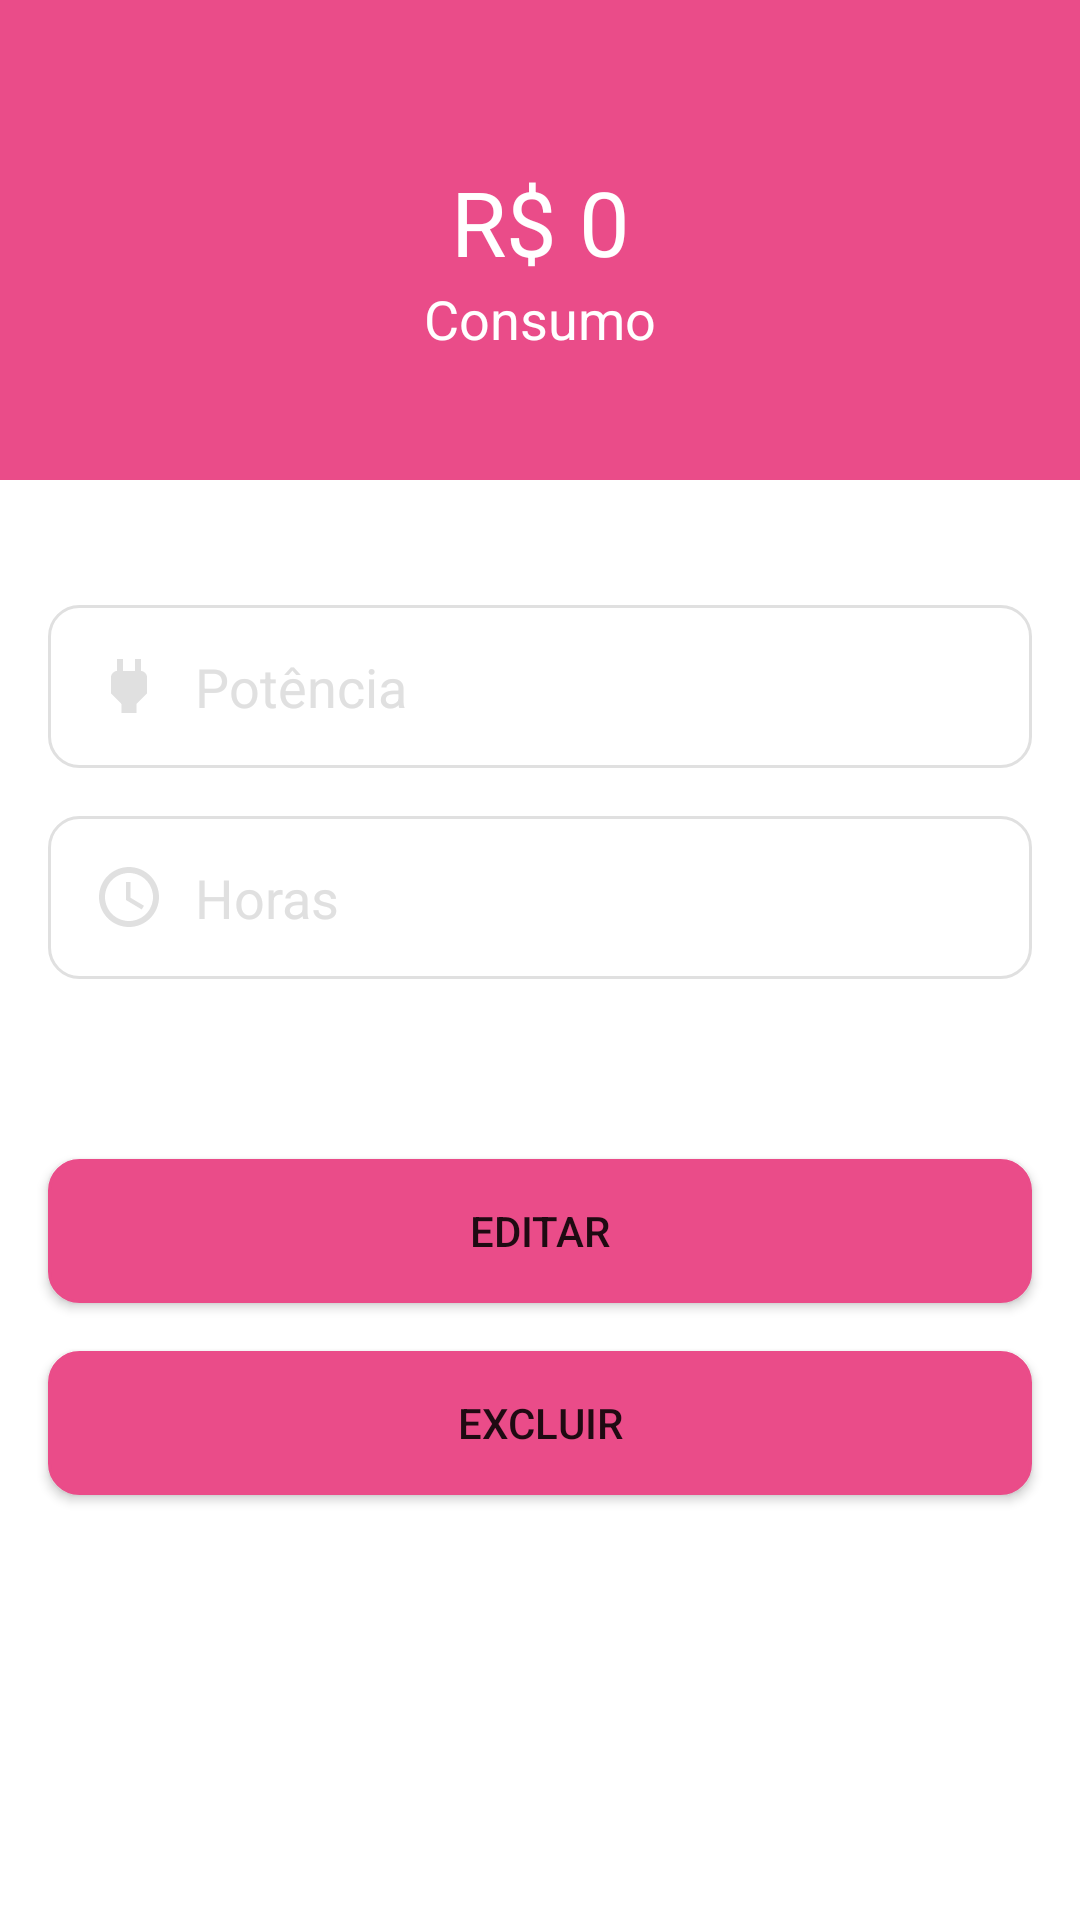

Reconstruct the res/layout file that produces this screen, plus the resources it refers to.
<!-- AndroidManifest.xml: application theme Theme.MinhaContaDeLuz -->
<!-- res/layout/fragment_show_bills_fragment.xml -->
<?xml version="1.0" encoding="utf-8"?>
<androidx.constraintlayout.widget.ConstraintLayout xmlns:android="http://schemas.android.com/apk/res/android"
    xmlns:app="http://schemas.android.com/apk/res-auto"
    xmlns:tools="http://schemas.android.com/tools"
    android:layout_width="match_parent"
    android:layout_height="match_parent"
    tools:context=".ui.show.ShowBillsFragmentFragment">

    <EditText
        android:id="@+id/textShowPower"
        android:layout_width="match_parent"
        android:layout_height="wrap_content"
        android:layout_marginStart="16dp"
        android:layout_marginLeft="16dp"
        android:layout_marginEnd="16dp"
        android:layout_marginRight="16dp"
        android:layout_marginBottom="16dp"
        android:background="@drawable/custom_input"
        android:drawableLeft="@drawable/custom_power_icon"
        android:drawablePadding="10dp"
        android:ems="10"
        android:hint="Potência"
        android:inputType="textPersonName"
        android:padding="15dp"
        android:textColor="@android:color/darker_gray"
        android:textColorHint="@color/gray_primary_app"
        app:layout_constraintBottom_toTopOf="@+id/textShowHour"
        app:layout_constraintEnd_toEndOf="parent"
        app:layout_constraintStart_toStartOf="parent"
        app:layout_constraintTop_toBottomOf="@+id/constraintLayout"
        app:layout_constraintVertical_chainStyle="packed" />

    <EditText
        android:id="@+id/textShowHour"
        android:layout_width="match_parent"
        android:layout_height="wrap_content"
        android:layout_marginStart="16dp"
        android:layout_marginLeft="16dp"
        android:layout_marginEnd="16dp"
        android:layout_marginRight="16dp"
        android:layout_marginBottom="60dp"
        android:background="@drawable/custom_input"
        android:drawableLeft="@drawable/custom_time_icon"
        android:drawablePadding="10dp"
        android:ems="10"
        android:hint="Horas"
        android:inputType="textPersonName"
        android:padding="15dp"
        android:textColor="@android:color/darker_gray"
        android:textColorHint="@color/gray_primary_app"
        app:layout_constraintBottom_toTopOf="@+id/btnEdit"
        app:layout_constraintEnd_toEndOf="parent"
        app:layout_constraintStart_toStartOf="parent"
        app:layout_constraintTop_toBottomOf="@+id/textShowPower" />

    <Button
        android:id="@+id/btnEdit"
        android:layout_width="match_parent"
        android:layout_height="wrap_content"
        android:layout_marginStart="16dp"
        android:layout_marginLeft="16dp"
        android:layout_marginEnd="16dp"
        android:layout_marginRight="16dp"
        android:layout_marginBottom="16dp"
        android:background="@drawable/btn_custom"
        android:text="Editar"
        app:layout_constraintBottom_toTopOf="@+id/btnRemove"
        app:layout_constraintEnd_toEndOf="parent"
        app:layout_constraintStart_toStartOf="parent"
        app:layout_constraintTop_toBottomOf="@+id/textShowHour" />

    <Button
        android:id="@+id/btnRemove"
        android:layout_width="match_parent"
        android:layout_height="wrap_content"
        android:layout_marginStart="16dp"
        android:layout_marginLeft="16dp"
        android:layout_marginEnd="16dp"
        android:layout_marginRight="16dp"
        android:layout_marginBottom="100dp"
        android:background="@drawable/btn_custom"
        android:text="Excluir"
        app:layout_constraintBottom_toBottomOf="parent"
        app:layout_constraintEnd_toEndOf="parent"
        app:layout_constraintStart_toStartOf="parent"
        app:layout_constraintTop_toBottomOf="@+id/btnEdit" />

    <androidx.constraintlayout.widget.ConstraintLayout
        android:id="@+id/constraintLayout"
        android:layout_width="match_parent"
        android:layout_height="160dp"
        android:background="@color/primary_app"
        app:layout_constraintEnd_toEndOf="parent"
        app:layout_constraintStart_toStartOf="parent"
        app:layout_constraintTop_toTopOf="parent">

        <ImageView
            android:id="@+id/backToHome"
            android:layout_width="wrap_content"
            android:layout_height="wrap_content"
            android:layout_marginStart="16dp"
            android:layout_marginLeft="16dp"
            android:layout_marginTop="32dp"
            android:src="@drawable/ic_arrow_white"
            app:layout_constraintStart_toStartOf="parent"
            app:layout_constraintTop_toTopOf="parent" />

        <TextView
            android:id="@+id/txtCurrency"
            android:layout_width="wrap_content"
            android:layout_height="wrap_content"
            android:layout_marginStart="176dp"
            android:layout_marginLeft="176dp"
            android:layout_marginTop="12dp"
            android:text="R$ "
            android:textColor="@color/white"
            android:textSize="30sp"
            app:layout_constraintBottom_toTopOf="@+id/txtBalance"
            app:layout_constraintEnd_toStartOf="@+id/textShowTotal"
            app:layout_constraintHorizontal_bias="0.5"
            app:layout_constraintHorizontal_chainStyle="packed"
            app:layout_constraintStart_toStartOf="parent"
            app:layout_constraintTop_toTopOf="parent"
            app:layout_constraintVertical_chainStyle="packed" />

        <TextView
            android:id="@+id/textShowTotal"
            android:layout_width="wrap_content"
            android:layout_height="wrap_content"
            android:layout_marginEnd="176dp"
            android:layout_marginRight="176dp"
            android:text="0"
            android:textColor="@color/white"
            android:textSize="30sp"
            app:layout_constraintBottom_toTopOf="@+id/txtBalance"
            app:layout_constraintEnd_toEndOf="parent"
            app:layout_constraintHorizontal_bias="0.5"
            app:layout_constraintStart_toEndOf="@+id/txtCurrency" />

        <TextView
            android:id="@+id/txtBalance"
            android:layout_width="wrap_content"
            android:layout_height="wrap_content"
            android:layout_marginStart="168dp"
            android:layout_marginLeft="168dp"
            android:layout_marginEnd="168dp"
            android:layout_marginRight="168dp"
            android:text="Consumo"
            android:textColor="@color/white"
            android:textSize="18sp"
            app:layout_constraintBottom_toBottomOf="parent"
            app:layout_constraintEnd_toEndOf="parent"
            app:layout_constraintStart_toStartOf="parent"
            app:layout_constraintTop_toBottomOf="@+id/txtCurrency" />

    </androidx.constraintlayout.widget.ConstraintLayout>
</androidx.constraintlayout.widget.ConstraintLayout>
<!-- resources referenced by this layout -->
<resources>
  <color name="gray_primary_app">#e0e0e0</color>
  <color name="primary_app">#ea4c89</color>
  <color name="white">#FFFFFFFF</color>
  <!-- drawable btn_custom (drawable) -->
  <?xml version="1.0" encoding="utf-8"?>
  <selector xmlns:android="http://schemas.android.com/apk/res/android">
      <item>
          <shape xmlns:android="http://schemas.android.com/apk/res/android"
              android:shape="rectangle">
  
              <stroke android:width="1dp" android:color="@color/primary_app" />
              <corners android:radius="10dp" />
              <solid android:color="@color/primary_app" />
  
          </shape>
      </item>
  </selector>
  <!-- drawable custom_power_icon (drawable) -->
  <?xml version="1.0" encoding="utf-8"?>
  <selector xmlns:android="http://schemas.android.com/apk/res/android">
      <item android:state_focused="true"
          android:drawable="@drawable/ic_power_focused" />
  
      <item android:state_focused="false"
          android:drawable="@drawable/ic_power" />
  </selector>
  <!-- drawable custom_time_icon (drawable) -->
  <?xml version="1.0" encoding="utf-8"?>
  <selector xmlns:android="http://schemas.android.com/apk/res/android">
      <item android:state_focused="true"
          android:drawable="@drawable/ic__time_focused" />
  
      <item android:state_focused="false"
          android:drawable="@drawable/ic__time" />
  </selector>
  <style name="Theme.MinhaContaDeLuz" parent="Theme.MaterialComponents.DayNight.DarkActionBar">
          
          <item name="colorPrimary">#ea4c89</item>
          <item name="colorPrimaryVariant">#ea4c89</item>
          <item name="colorOnPrimary">@color/white</item>
          
          <item name="colorSecondary">@color/teal_200</item>
          <item name="colorSecondaryVariant">@color/teal_700</item>
          <item name="colorOnSecondary">@color/black</item>
          
          <item name="android:statusBarColor" tools:targetApi="l">?attr/colorPrimaryVariant</item>
          
      </style>
  <!-- drawable ic_power_focused (drawable) -->
  <vector xmlns:android="http://schemas.android.com/apk/res/android"
      android:width="24dp"
      android:height="24dp"
      android:viewportWidth="24"
      android:viewportHeight="24">
    <path
        android:fillColor="@color/primary_app"
        android:pathData="M16.01,7L16,3h-2v4h-4V3H8v4h-0.01C7,6.99 6,7.99 6,8.99v5.49L9.5,18v3h5v-3l3.5,-3.51v-5.5c0,-1 -1,-2 -1.99,-1.99z"/>
  </vector>
  <!-- drawable ic_power (drawable) -->
  <vector xmlns:android="http://schemas.android.com/apk/res/android"
      android:width="24dp"
      android:height="24dp"
      android:viewportWidth="24"
      android:viewportHeight="24">
    <path
        android:fillColor="@color/gray_primary_app"
        android:pathData="M16.01,7L16,3h-2v4h-4V3H8v4h-0.01C7,6.99 6,7.99 6,8.99v5.49L9.5,18v3h5v-3l3.5,-3.51v-5.5c0,-1 -1,-2 -1.99,-1.99z"/>
  </vector>
  <!-- drawable ic__time_focused (drawable) -->
  <vector xmlns:android="http://schemas.android.com/apk/res/android"
      android:width="24dp"
      android:height="24dp"
      android:viewportWidth="24"
      android:viewportHeight="24">
    <path
        android:fillColor="@color/primary_app"
        android:pathData="M11.99,2C6.47,2 2,6.48 2,12s4.47,10 9.99,10C17.52,22 22,17.52 22,12S17.52,2 11.99,2zM12,20c-4.42,0 -8,-3.58 -8,-8s3.58,-8 8,-8 8,3.58 8,8 -3.58,8 -8,8z"/>
    <path
        android:fillColor="@color/primary_app"
        android:pathData="M12.5,7H11v6l5.25,3.15 0.75,-1.23 -4.5,-2.67z"/>
  </vector>
  <color name="teal_200">#FF03DAC5</color>
  <color name="teal_700">#FF018786</color>
  <color name="black">#FF000000</color>
</resources>
